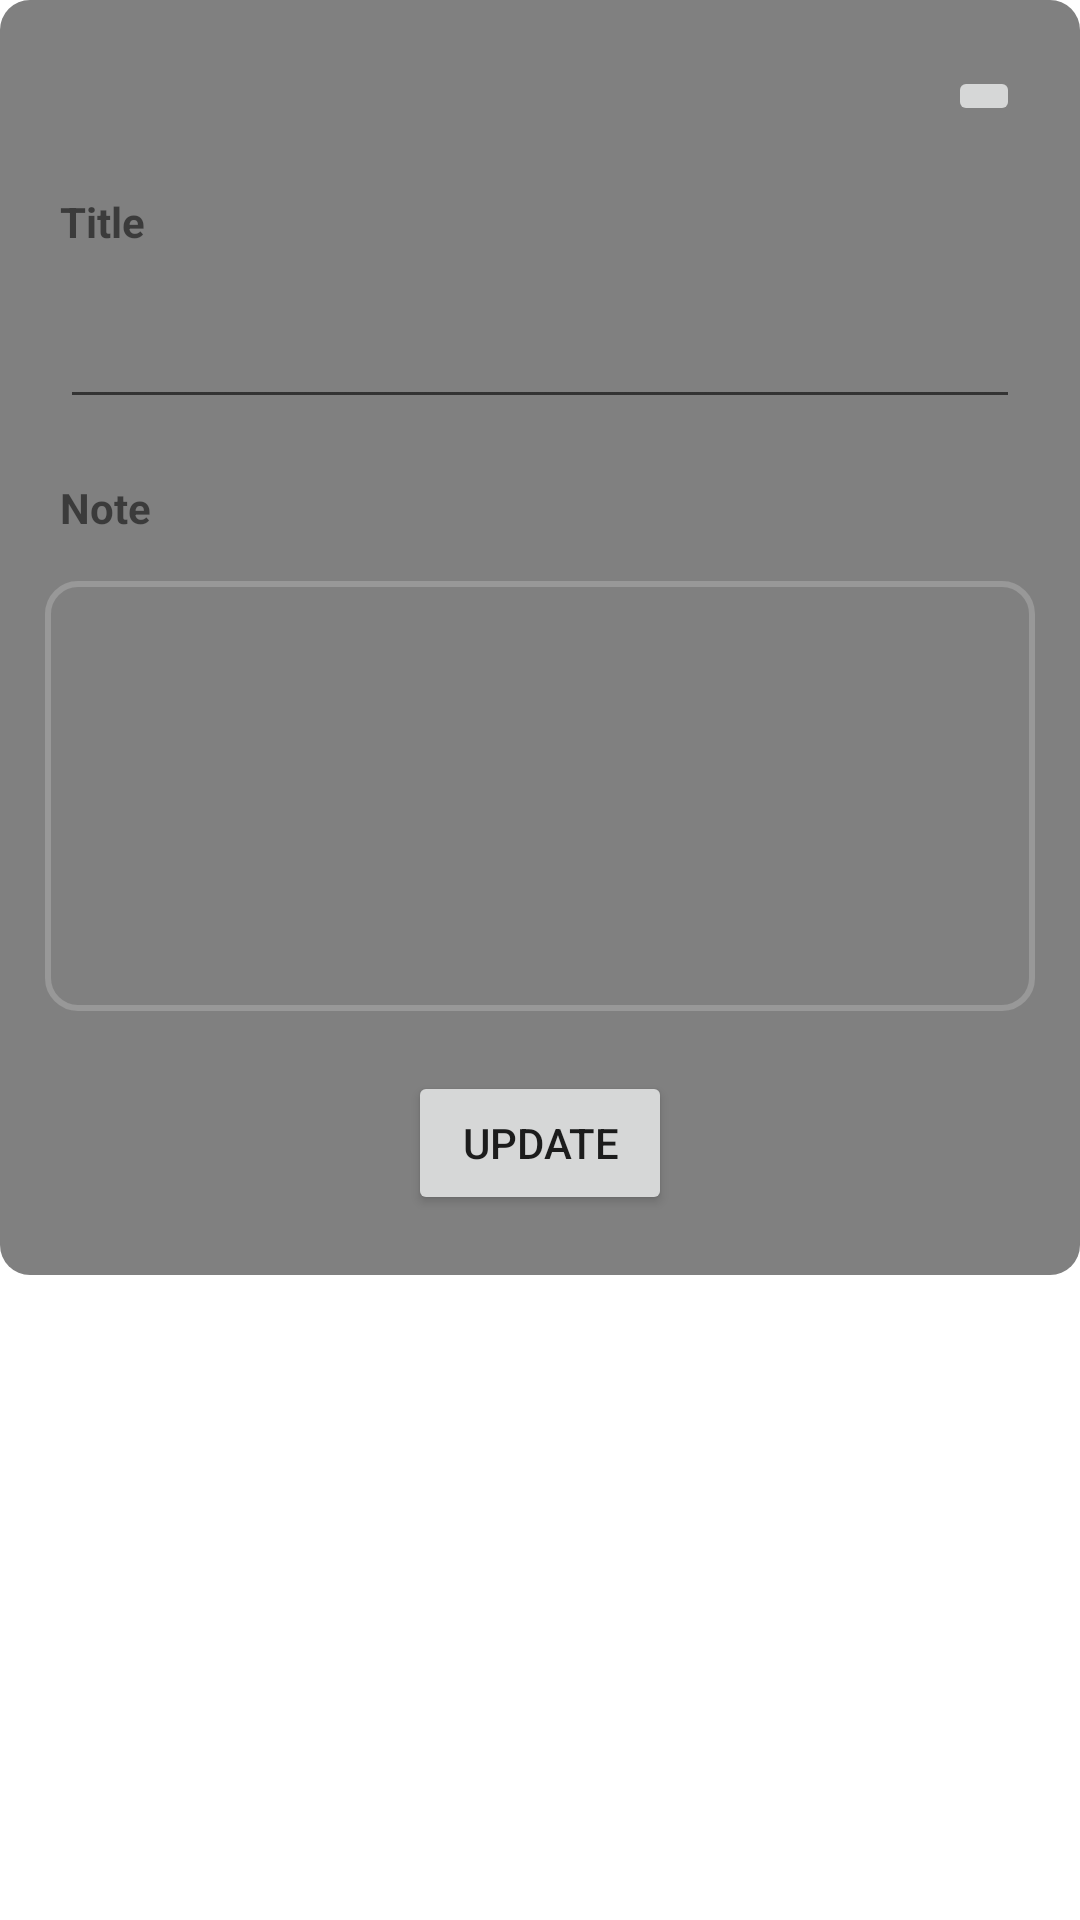

Reconstruct the res/layout file that produces this screen, plus the resources it refers to.
<!-- AndroidManifest.xml: application theme Theme.PresentList -->
<!-- res/layout/fragment_edit_view_.xml -->
<?xml version="1.0" encoding="utf-8"?>
<FrameLayout xmlns:android="http://schemas.android.com/apk/res/android"
    xmlns:app="http://schemas.android.com/apk/res-auto"
    xmlns:tools="http://schemas.android.com/tools"
    android:id="@+id/editFragmentFrameLayout"
    android:layout_width="match_parent"
    android:layout_height="wrap_content"
    android:elevation="5dp"
    tools:context=".NotesList.editView_Fragment">

    


    <LinearLayout
        android:layout_width="match_parent"
        android:layout_height="wrap_content"
        android:background="@drawable/rectangle_bacground_for_fragment"
        android:orientation="vertical">

        <LinearLayout
            android:layout_width="match_parent"
            android:layout_height="wrap_content"
            android:layout_marginTop="20dp"
            android:orientation="horizontal">

            <TextView
                android:id="@+id/dateTV"
                android:layout_width="wrap_content"
                android:layout_height="wrap_content"

                android:layout_gravity="center"
                android:layout_marginStart="20dp"
                android:layout_marginEnd="20dp"
                android:layout_weight="1"
                android:ems="10"
                android:textAppearance="@style/TextAppearance.AppCompat.Medium" />

            <ImageButton
                android:id="@+id/exitBtn_"
                android:layout_width="wrap_content"
                android:layout_height="wrap_content"
                android:layout_gravity="center"
                android:layout_marginEnd="20dp"
                android:src="@drawable/ic_dialog_close_light" />
        </LinearLayout>

        <TextView
            android:id="@+id/textView3"
            android:layout_width="match_parent"
            android:layout_height="wrap_content"
            android:layout_marginStart="20dp"
            android:layout_marginTop="20dp"
            android:text="Title"
            android:textStyle="bold" />

        <EditText
            android:id="@+id/edit_note_title"
            android:layout_width="match_parent"
            android:layout_height="wrap_content"
            android:layout_marginStart="20dp"
            android:layout_marginTop="10dp"
            android:layout_marginEnd="20dp"
            android:ems="10"
            android:gravity="start|top"
            android:inputType="textMultiLine"
            android:minLines="1"
            android:textAppearance="@style/TextAppearance.AppCompat.Large" />

        <TextView
            android:id="@+id/textView"
            android:layout_width="match_parent"
            android:layout_height="wrap_content"
            android:layout_marginStart="20dp"
            android:layout_marginTop="20dp"
            android:text="Note"
            android:textStyle="bold" />

        <EditText
            android:id="@+id/edit_note_details"
            android:layout_width="match_parent"
            android:layout_height="wrap_content"
            android:layout_marginStart="15dp"
            android:layout_marginTop="15dp"
            android:layout_marginEnd="15dp"
            android:background="@drawable/rectangle_box_for_notes"
            android:ems="10"
            android:gravity="start|top"
            android:inputType="textMultiLine"
            android:minLines="6"
            android:paddingStart="7dp"
            android:paddingTop="7dp"
            android:paddingEnd="7dp"
            android:paddingBottom="7dp" />

        <Button
            android:id="@+id/uploadButton"
            android:layout_width="wrap_content"
            android:layout_height="wrap_content"
            android:layout_gravity="center"
            android:layout_marginTop="20dp"
            android:layout_marginBottom="20dp"
            android:text="Update" />

    </LinearLayout>

</FrameLayout>
<!-- resources referenced by this layout -->
<resources>
  <!-- drawable rectangle_bacground_for_fragment (drawable) -->
  <?xml version="1.0" encoding="utf-8"?>
  <shape xmlns:android="http://schemas.android.com/apk/res/android"
      android:shape="rectangle">
      <solid android:color="@android:color/tab_indicator_text" />
      <corners android:radius="10dp" />
  </shape>
  <!-- drawable rectangle_box_for_notes (drawable) -->
  <?xml version="1.0" encoding="UTF-8"?>
  <shape xmlns:android="http://schemas.android.com/apk/res/android">
      <corners android:radius="10dp" />
      <solid android:color="@android:color/transparent" />
      <stroke android:width="2dp" android:color="@color/rez_divider_grey" />
  </shape>
  <style name="Theme.PresentList" parent="Theme.MaterialComponents.DayNight.DarkActionBar">
          
          <item name="colorPrimary">@color/green_500</item>
          <item name="colorPrimaryVariant">@color/green_700</item>
          <item name="colorOnPrimary">@color/white</item>
          
          <item name="colorSecondary">@color/teal_200</item>
          <item name="colorSecondaryVariant">@color/teal_700</item>
          <item name="colorOnSecondary">@color/black</item>
  
          
          <item name="android:statusBarColor" tools:targetApi="l">?attr/colorPrimaryVariant</item>
          
          <item name="android:navigationBarColor" tools:targetApi="l">?attr/colorPrimaryVariant</item>
  
          
  
          
  
  
  
          
  
  
      </style>
  <color name="rez_divider_grey">#989898</color>
  <color name="green_500">#026E6D</color>
  <color name="green_700">#02504F</color>
  <color name="white">#FFFFFFFF</color>
  <color name="teal_200">#FF03DAC5</color>
  <color name="teal_700">#FF018786</color>
  <color name="black">#FF000000</color>
</resources>
